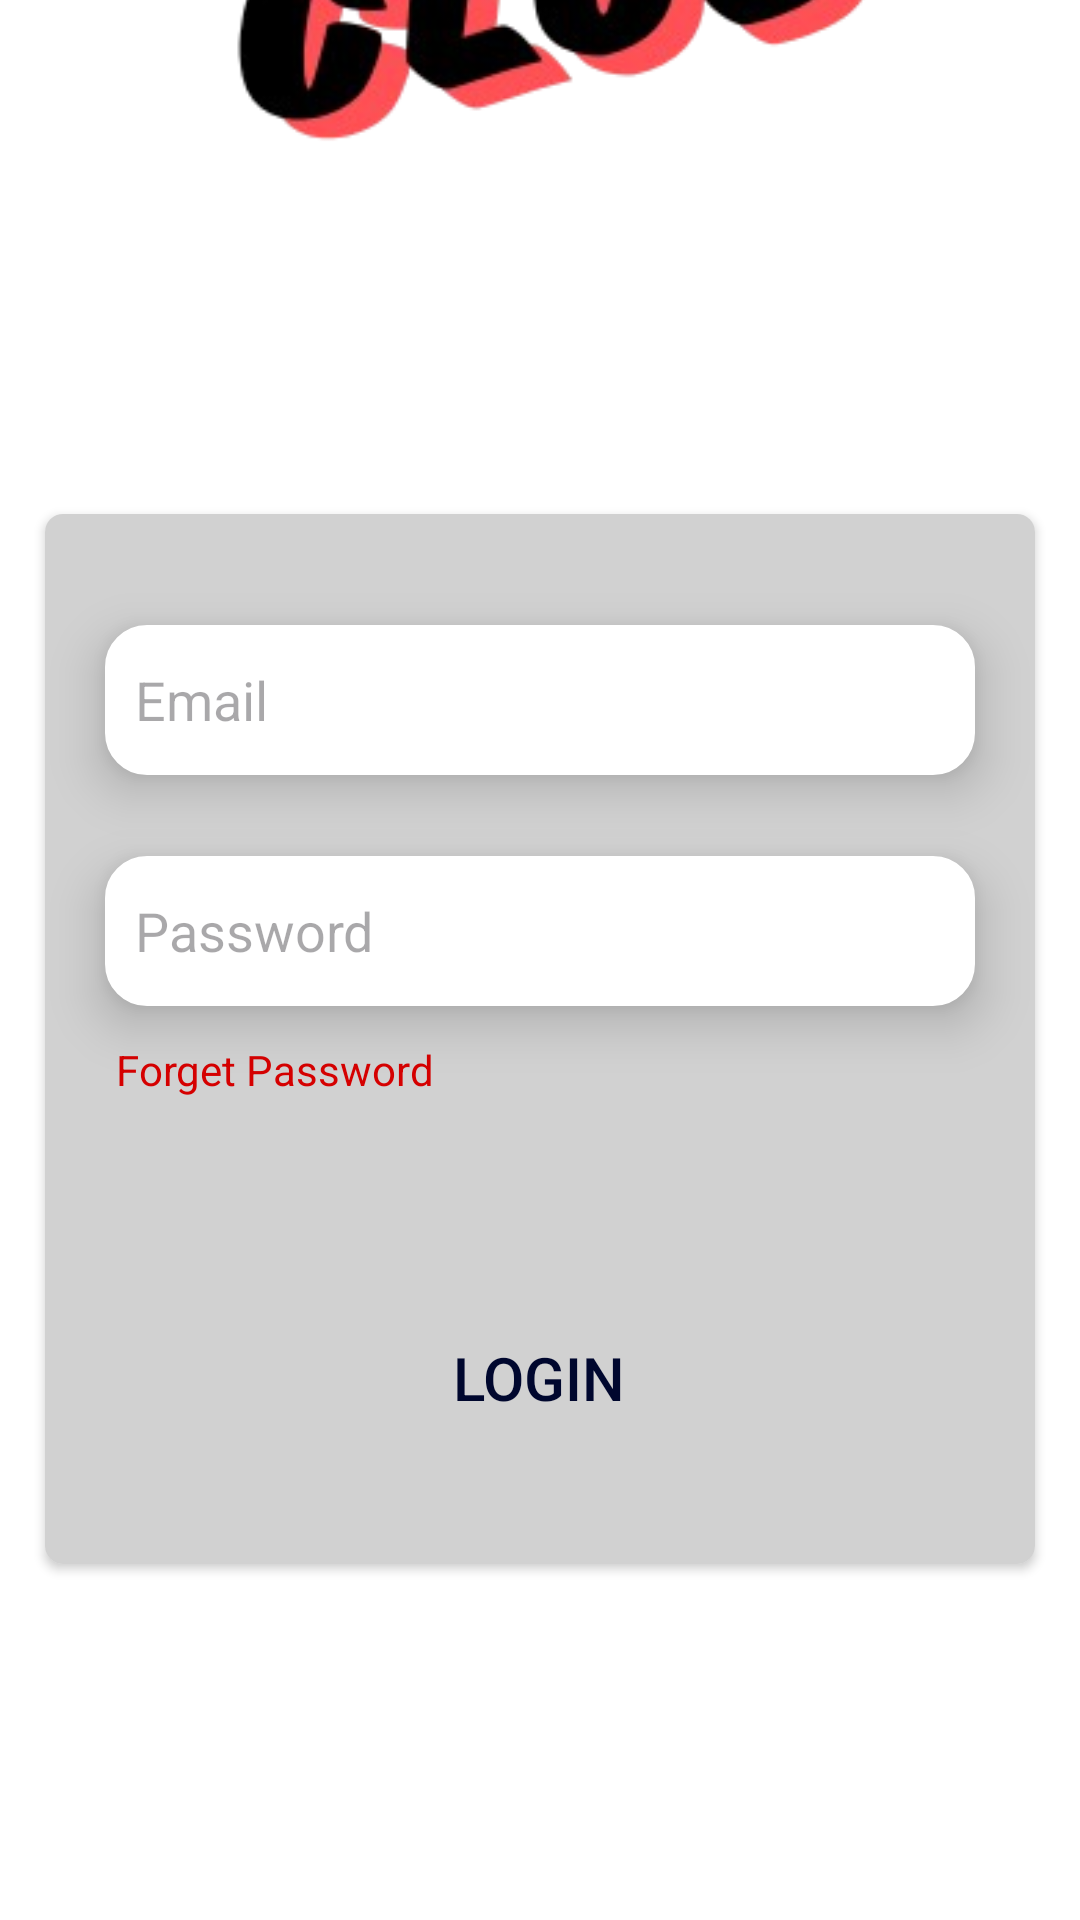

Here is an Android app screen rendered from its layout file. Give the layout XML and the strings, colors and styles it references.
<!-- AndroidManifest.xml: application theme Theme.AcutisClub -->
<!-- res/layout/activity_main.xml -->
<?xml version="1.0" encoding="utf-8"?>
<androidx.constraintlayout.widget.ConstraintLayout xmlns:app="http://schemas.android.com/apk/res-auto"
    xmlns:tools="http://schemas.android.com/tools"
    xmlns:android="http://schemas.android.com/apk/res/android"
    android:layout_width="match_parent"
    android:layout_height="match_parent"
    android:orientation="vertical"
    tools:context=".MainActivity"
    android:background="@color/white">


    <ImageView
        android:id="@+id/acutisName"
        android:layout_width="821dp"
        android:layout_height="460dp"
        android:layout_gravity="right"
        android:layout_marginBottom="508dp"
        android:src="@drawable/img_acutis"
        app:layout_constraintBottom_toBottomOf="parent"
        app:layout_constraintEnd_toEndOf="parent"
        app:layout_constraintStart_toStartOf="parent"
        app:layout_constraintTop_toTopOf="parent"
        app:layout_constraintVertical_bias="0.779" />

    <androidx.cardview.widget.CardView
        android:layout_width="match_parent"
        android:layout_height="350dp"
        android:layout_marginHorizontal="15dp"
        android:elevation="5dp"
        app:cardCornerRadius="6dp"
        app:layout_constraintBottom_toBottomOf="parent"
        app:layout_constraintEnd_toEndOf="parent"
        app:layout_constraintHorizontal_bias="0.533"
        app:layout_constraintStart_toStartOf="parent"
        app:layout_constraintTop_toTopOf="parent"
        app:layout_constraintVertical_bias="0.591">

        <androidx.constraintlayout.widget.ConstraintLayout
            android:layout_width="match_parent"
            android:layout_height="match_parent"
            android:background="#D1D1D1">

            <EditText
                android:id="@+id/emailEditText"
                android:layout_width="match_parent"
                android:layout_height="50dp"
                android:layout_marginHorizontal="20dp"
                android:background="@drawable/bg_custon_input"
                android:drawableLeft="@drawable/icon_email"
                android:drawablePadding="10dp"
                android:elevation="10dp"
                android:hint="@string/email"
                android:paddingHorizontal="10dp"
                android:textColor="@color/black"
                app:layout_constraintBottom_toBottomOf="parent"
                app:layout_constraintEnd_toEndOf="parent"
                app:layout_constraintHorizontal_bias="0.4"
                app:layout_constraintStart_toStartOf="parent"
                app:layout_constraintTop_toTopOf="parent"
                app:layout_constraintVertical_bias="0.123" />

            <EditText
                android:id="@+id/passwordEditText"
                android:layout_width="match_parent"
                android:layout_height="50dp"
                android:layout_marginHorizontal="20dp"
                android:background="@drawable/bg_custon_input"
                android:drawableLeft="@drawable/icon_password"
                android:drawablePadding="10dp"
                android:elevation="10dp"
                android:hint="@string/password"
                android:paddingHorizontal="10dp"
                android:textColor="@color/black"
                app:layout_constraintBottom_toBottomOf="parent"
                app:layout_constraintEnd_toEndOf="parent"
                app:layout_constraintStart_toStartOf="parent"
                app:layout_constraintTop_toTopOf="parent"
                app:layout_constraintVertical_bias="0.38" />

            <TextView
                android:id="@+id/forgetPasswordButton"
                android:layout_width="wrap_content"
                android:layout_height="wrap_content"
                android:clickable="true"
                android:focusable="true"
                android:text="@string/forget_password"
                android:textColor="#D50000"
                app:layout_constraintBottom_toBottomOf="parent"
                app:layout_constraintEnd_toEndOf="parent"
                app:layout_constraintHorizontal_bias="0.105"
                app:layout_constraintStart_toStartOf="parent"
                app:layout_constraintTop_toTopOf="parent"
                app:layout_constraintVertical_bias="0.531" />

            <Button
                android:id="@+id/loginButton"
                android:layout_width="300dp"
                android:layout_height="wrap_content"
                android:background="@android:color/transparent"
                android:text="@string/login"
                android:textColor="#00072E"
                android:textSize="20sp"
                app:layout_constraintBottom_toBottomOf="parent"
                app:layout_constraintEnd_toEndOf="parent"
                app:layout_constraintHorizontal_bias="0.493"
                app:layout_constraintStart_toStartOf="parent"
                app:layout_constraintTop_toTopOf="parent"
                app:layout_constraintVertical_bias="0.874" />

        </androidx.constraintlayout.widget.ConstraintLayout>
    </androidx.cardview.widget.CardView>

</androidx.constraintlayout.widget.ConstraintLayout>
<!-- resources referenced by this layout -->
<resources>
  <color name="black">#FF000000</color>
  <color name="white">#FFFFFFFF</color>
  <!-- drawable bg_custon_input (drawable) -->
  <?xml version="1.0" encoding="utf-8"?>
  <selector xmlns:android="http://schemas.android.com/apk/res/android">
      <item android:state_enabled="true" android:state_focused="true">
          <shape android:shape="rectangle">
              <solid android:color="@color/white"/>
              <stroke android:color="@android:color/holo_purple" android:width="2dp"/>
              <corners android:radius="13dp"/>
          </shape>
      </item>
  
      <item android:state_enabled="true">
          <shape android:shape="rectangle">
              <solid android:color="@color/white"/>
              <stroke android:color="@color/white" android:width="2dp"/>
              <corners android:radius="13dp"/>
          </shape>
      </item>
  </selector>
  <!-- drawable img_acutis: png bitmap (drawable, 90484 bytes) -->
  <string name="email">Email</string>
  <string name="forget_password">Forget Password</string>
  <string name="login">Login</string>
  <string name="password">Password</string>
  <style name="Theme.AcutisClub" parent="Base.Theme.AcutisClub" />
  <style name="Base.Theme.AcutisClub" parent="Theme.Material3.DayNight.NoActionBar">
          
          
      </style>
</resources>
